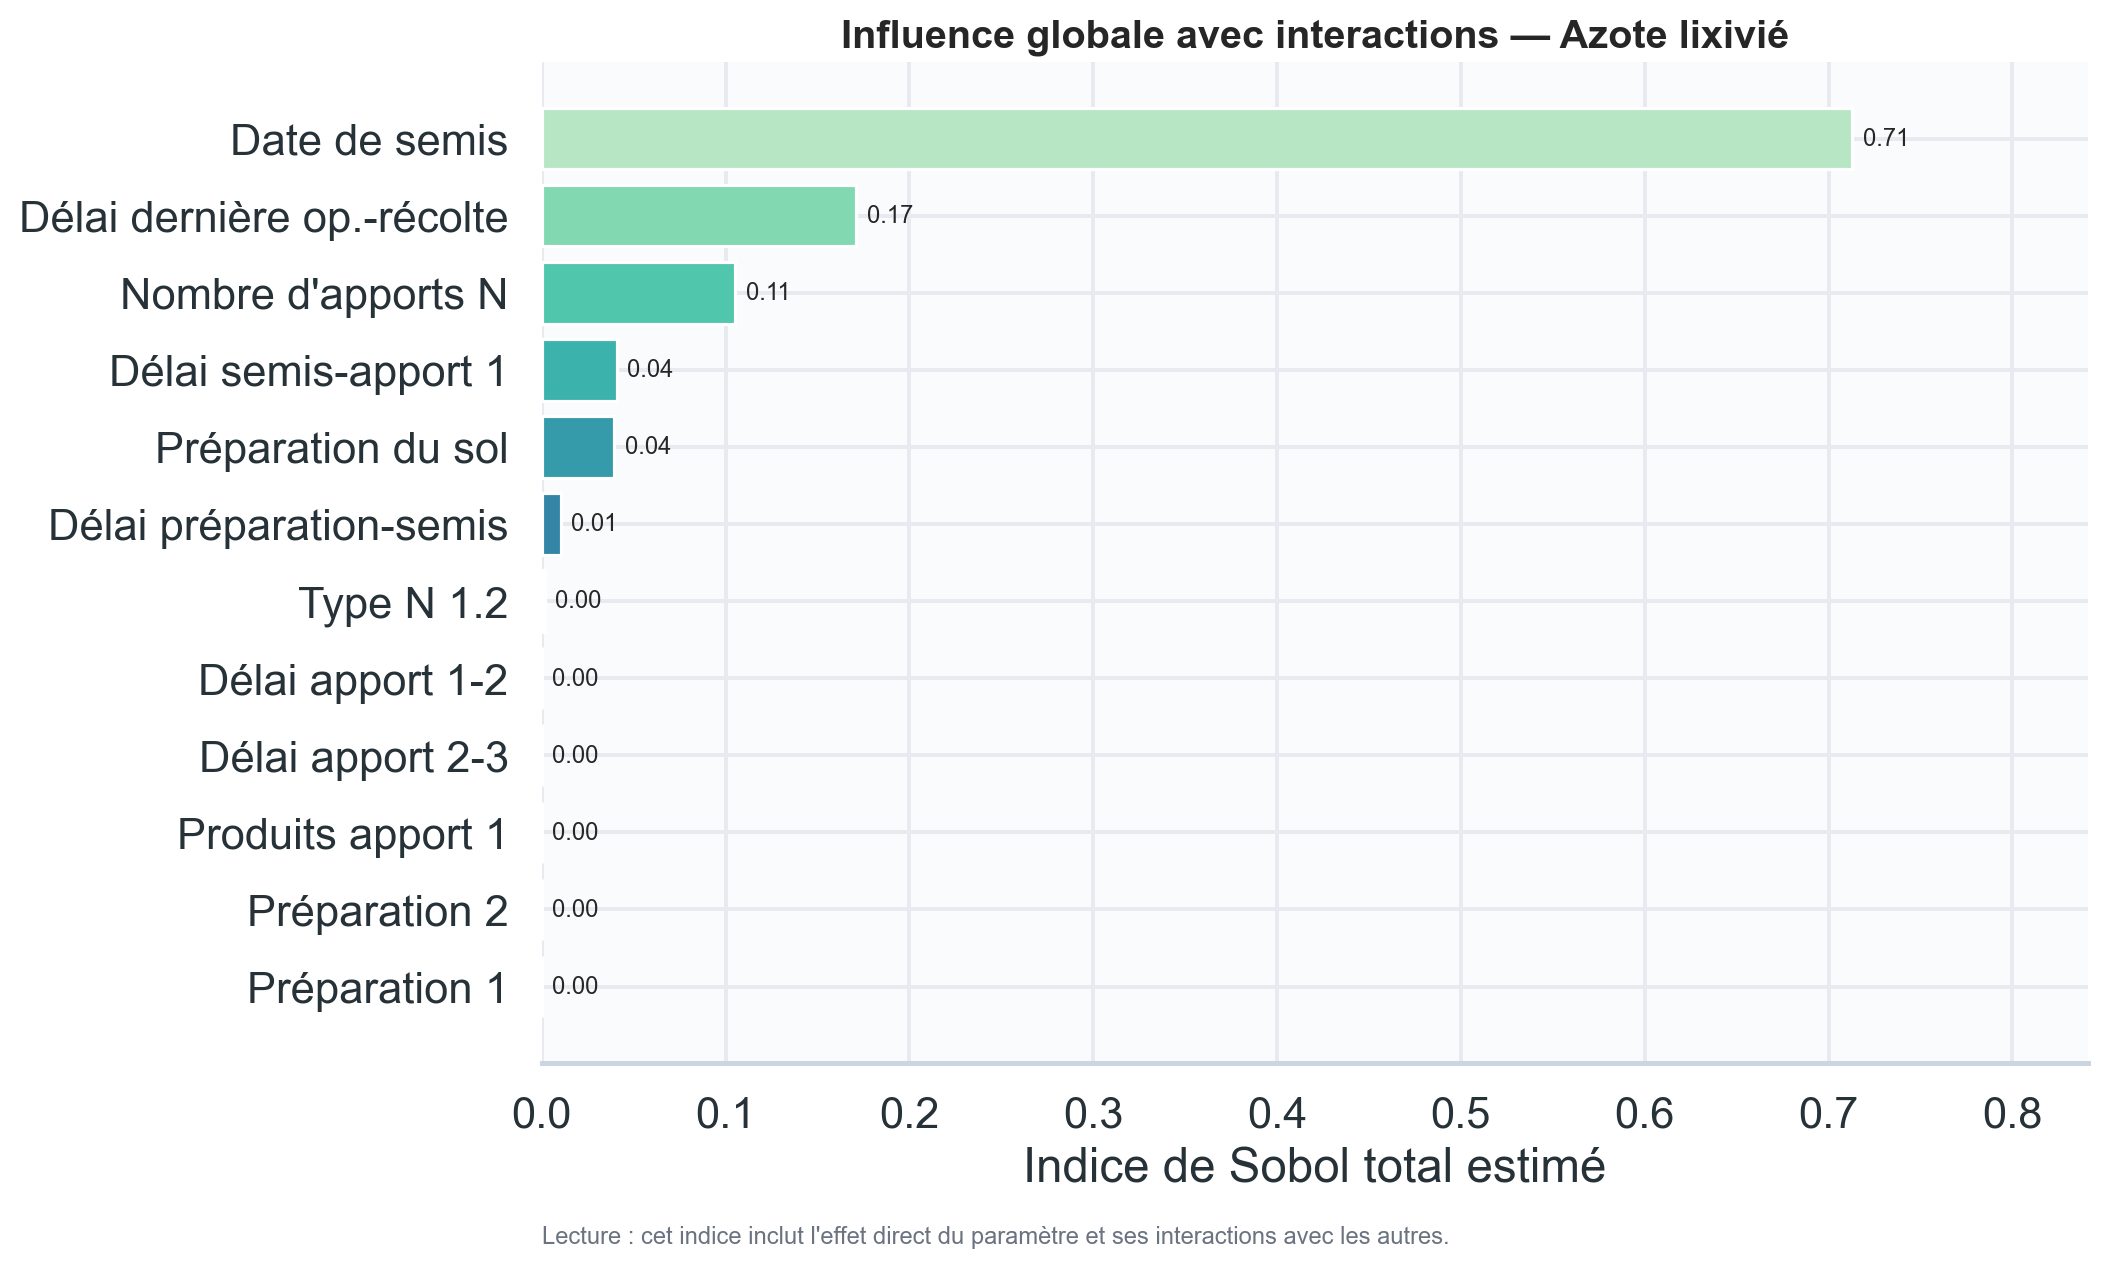

Values plotted in this chart, from the file beside it:
sortie, parametre, ST
N_lixi, Jour_Semis, 0.7128
N_lixi, Jours_op_recolte, 0.1712
N_lixi, n_ferti, 0.1053
N_lixi, Jours_semis_F1, 0.04071
N_lixi, has_prepa, 0.03942
N_lixi, Jours_av_PREPA, 0.01032
N_lixi, type_f1_2, 0.001549
N_lixi, Jours_F1_F2, 8.480707508848888e-05
N_lixi, Jours_F2_F3, 6.055673127245933e-05
N_lixi, nb_f1, 5.412071271340117e-05
N_lixi, prepa_2, 2.82236905267667e-05
N_lixi, prepa_1, 1.8680531433011476e-05
N_lixi, nb_f2, 1.5729738896994583e-05
N_lixi, nb_f3, 1.0325781090363367e-05
N_lixi, nb_prepa, 9.531113346841093e-06
N_lixi, type_f2_1, 7.959338192985075e-06
N_lixi, type_f1_1, 6.2504351512324805e-06
N_lixi, type_f2_2, 6.218029073954311e-06
N_lixi, type_f3_1, 4.978197196795394e-07
N_lixi, Dose_F1_1, 4.972323753377297e-07
N_lixi, Dose_F1_2, 3.275687892969134e-07
N_lixi, type_f3_2, 3.2345953721401534e-07
N_lixi, Dose_F2_2, 2.11031885857468e-07
N_lixi, Dose_F3_1, 1.3301486001935174e-07
N_lixi, Dose_F2_1, 1.151157105389257e-07
N_lixi, Dose_F3_2, 8.332603368254257e-10
